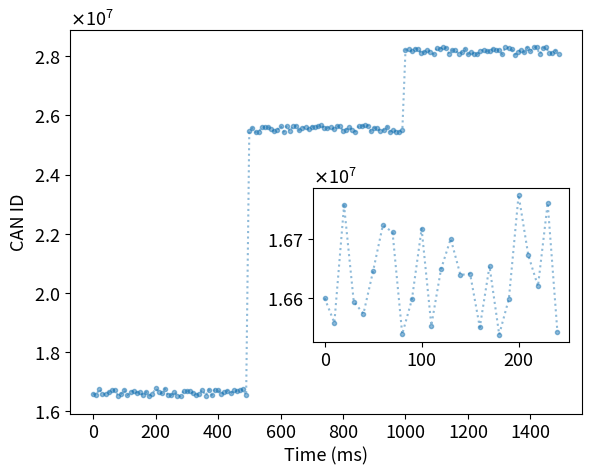

Here is the Python script that generated this plot:
import matplotlib.pyplot as plt
from matplotlib.ticker import ScalarFormatter, FormatStrFormatter
import numpy as np
y = [16599670, 16557725, 16758027, 16593845, 16573193, 16646219, 16724063, 16712406, 16538293, 16597651, 16718132, 16552945, 16649187, 16701022, 16639343, 16641386, 16550036, 16654486, 16537695, 16598651, 16775886, 16673043, 16620028, 16761925, 16542834, 16550411, 16656550, 16520699, 16520104, 16695332, 16680231, 16703201, 16620479, 16558010, 16593676, 16737071, 16530896, 16740864, 16551781, 16741051, 16719283, 16581617, 16664106, 16701518, 16611458, 16709124, 16693907, 16715813, 16745940, 16549702,
25463307,25569446, 25433595, 25433000, 25608228, 25593127, 25616097, 25533375, 25470906, 25506572, 25649967, 25443792, 25653760, 25464677, 25653947, 25632179, 25494513, 25577002, 25614414, 25524354, 25622020, 25606803, 25628709, 25658836, 25589407, 25578891, 25604654, 25549615, 25627982, 25627513, 25480048, 25521533, 25595857, 25508577, 25450017, 25646608, 25628410, 25687137, 25650071, 25465246, 25576110, 25570850, 25464750, 25508008, 25622492, 25446786, 25516441, 25451140, 25449973, 25514366,
28200331, 28226094, 28171055, 28249422, 28248953, 28101488, 28142973, 28217297, 28130017, 28071457, 28268048, 28249850, 28308577, 28271511, 28086686, 28197550, 28192290, 28086190, 28129448, 28243932, 28068226, 28137881, 28072580, 28071413, 28173787, 28213427, 28162996, 28182689, 28240975, 28211677, 28192192, 28067111, 28310092, 28267737, 28237569, 28053248, 28145803, 28205861, 28132258, 28290193, 28179826, 28307631, 28293314, 28063505, 28267057, 28298038, 28096819, 28101906, 28183537, 28079671]
x = [i*10 for i in range(150)]
y1 = [16599670, 16557725, 16758027, 16593845, 16573193, 16646219, 16724063, 16712406, 16538293, 16597651, 16718132, 16552945, 16649187, 16701022, 16639343, 16641386, 16550036, 16654486, 16537695, 16598651, 16775886, 16673043, 16620028, 16761925, 16542834]
x1 = [i*10 for i in range(25)]
fig=plt.figure()
plt.rcParams['xtick.labelsize'] = 13  # x 轴刻度标签的字体大小
plt.rcParams['ytick.labelsize'] = 13  # y 轴刻度标签的字体大小
left,bottom,width,height=0.1,0.1,0.8,0.8
ax1=fig.add_axes([left,bottom,width,height])
ax1.scatter(x, y, alpha=0.5, marker='.')  # 改变颜色
ax1.plot(x, y, ls=":", alpha=0.5)
# 修改 y 轴刻度格式为 "10 的 -n 次方"
plt.gca().yaxis.set_major_formatter(ScalarFormatter(useMathText=True))
plt.gca().yaxis.set_minor_formatter(FormatStrFormatter('%1.0e'))
# ax1.axvline(x=25,165,824, c="b", ls="--")
# ax1.axvline(x=490, c="b", ls="--")
ax1.set_xlabel('Time (ms)',fontsize=13)             #设置x，y轴的标签
ax1.set_ylabel('CAN ID',fontsize=13)

left,bottom,width,height=0.48,0.25,0.4,0.32
ax2=fig.add_axes([left,bottom,width,height])
ax2.scatter(x1, y1, marker='.', alpha=0.5)
ax2.plot(x1, y1, ls=":", alpha=0.5)
# 修改 y 轴刻度格式为 "10 的 -n 次方"
plt.gca().yaxis.set_major_formatter(ScalarFormatter(useMathText=True))
plt.gca().yaxis.set_minor_formatter(FormatStrFormatter('%1.0e'))
fig.savefig('./idoverview.eps',dpi=600,format='eps',bbox_inches='tight')
plt.show()